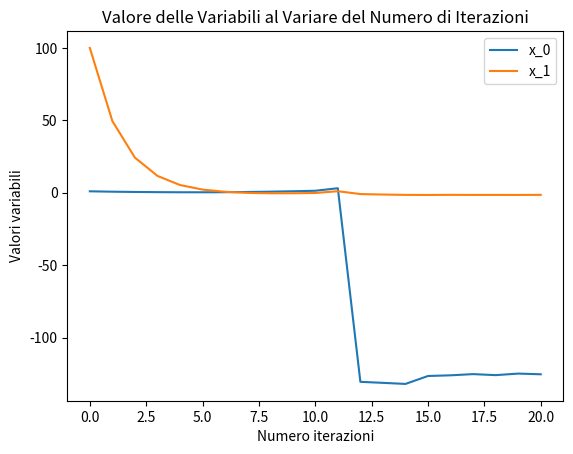

Python code for this plot:
import numpy as np
import matplotlib.pyplot as plt
import math
from sympy import *

# N contiene il numero di iterazioni
N=20


# val contiene i valori di partenza dei parametri
val=np.array([1,100])

# matrix è una lista contenente le matrci corrispondenti alle varie equazioni
matrix=[]

a=np.array( [(1,3),(2,1)] )
matrix.append(a)
a=np.array( [(1,-1),(-1,100)] )
matrix.append(a)

K=len(matrix[0][0])

# cost è una lista contenente i termini noti delle equazioni
cost=[1,0]

# creazione della lista di simboli
simb=[]

for i in range(0,K):

    a=Symbol("x_{0}".format(i))
    simb.append(a)

# f_m è la distribuzione in massa
def f_m(m, *par):
    '''
    return 1/(sqrt(par[1]**2))*exp(-(m-par[0])**2/(2*(par[1])**2))

    2*math.pi*
    '''
    return cos(par[0]*m)+par[1]

# m contiene i valori delle masse considerate nella discretizzazione dell'integrale
m=np.linspace(0,1,K)


# vet è una funzione che restuisce un vettore le cui componenti corrispondono a f_m calcolato per
# ogni valore di m.
def vet(*a):

    varia=[]

    for i in range(0,K):

        varia.append(f_m(m[i],*a))

    return varia

# funz è una lista contenente le funzioni che costituiscono il sistema
# tramite le matrici in matrix sono create tali funzioni
funz=[]

for i in range(0,K):

    def f(*par,i=i):

        varia=[]

        for j in range(0,K):

            varia.append(f_m(m[j],*par))

        vec_dx=np.dot(varia,matrix[i])
        return np.dot(vec_dx,varia)-cost[i]

    funz.append(f)


# J_symb è una matrice contenente la forma simbolica dello jacobiano
J_simb=[]

for i in range(0,K):

    a=[]

    for j in range(0,K):

        z=funz[i](*simb).diff(simb[j])
        fu=lambdify(simb,z, 'numpy')

        a.append(fu)

    J_simb.append(a)


# Inizializzazione di vari oggetti (F e J contengono rispettivament il valore di ogni funzione
# del sistema e lo jacobiano calcolati per le soluzioni all'n-esima interazione
# var contiene le soluzione all'n-esima interazione
F=np.zeros(K)

J=np.zeros((K,K))

# Vettori introdotti per poter fare i grafici finali
graf=[]

for i in range(0,K):

    a=np.zeros(N+1)
    graf.append(a)

print(val)

# Iterazioni per la determinazione delle soluzioni
for k in range(0,N):

# riempie i vettori per i grafici
    for i in range(0,K):
        graf[i][k]=val[i]

# applicazione metodo di Newton
    for i in range(0,K):

        F[i]=funz[i](*val)

        for j in range(0,len(J[i])):

            J[j][i]=J_simb[j][i](*val)

    delta=np.linalg.solve(J,F)
    val= val - delta

for i in range(0,K):
    graf[i][N]=val[i]

# Stampa dei risultati finali
print("Soluzioni:\n",val,"\n")

print("Funzioni calcolate con i valori delle variabili individuati:")
for i in range(0,K):
    print("f_{0} =".format(i), funz[i](*val))


# Grafico
plt.title("Valore delle Variabili al Variare del Numero di Iterazioni")
plt.xlabel("Numero iterazioni")
plt.ylabel("Valori variabili")

iter=np.linspace(0,N,N+1)
for i in range(0,K):
    plt.plot(iter, graf[i], color="C{0}".format(i), label=simb[i], linestyle="-", marker="", markersize=3)

plt.legend()
plt.show()
